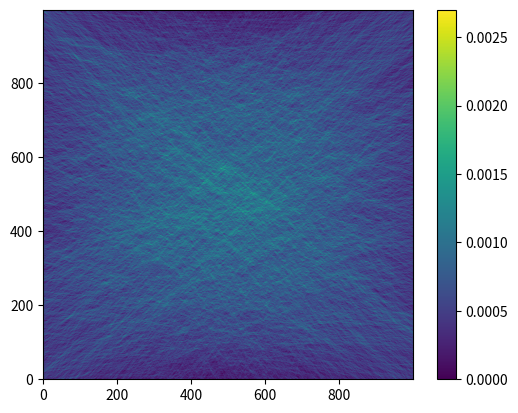

Recreate this plot in Python. (Note: this script raises an exception after producing the figure.)
import numpy as np
import matplotlib.pyplot as plt
from tqdm import tqdm

def _create_line_grid(size: int = 1_000, iterations: int = 10_000) -> np.ndarray:
    # Create a grid of zeros
    grid = np.zeros((size, size), dtype=int)
    for _ in tqdm(range(iterations)):
        _append_points(grid)
    return grid / iterations



def _append_points(grid: np.ndarray) -> None:
    # Generate two random points (x1, y1) and (x2, y2)
    x1, y1 = np.random.randint(0, grid.shape[0], 2)
    x2, y2 = np.random.randint(0, grid.shape[1], 2)

    # Handle vertical line case
    if x1 == x2:
        grid[:, x1] += 1
        return

    # Calculate slope and intercept for the line equation y = mx + b
    m = (y2 - y1) / (x2 - x1)
    b = y1 - m * x1

    # For each x coordinate, find the nearest y on the line
    for x in range(0, grid.shape[0]):
        y = m * x + b
        # Round to nearest integer and clamp to grid bounds
        y_round = int(round(y))
        if 0 <= y_round < grid.shape[1]:
            grid[y_round, x] += 1


def _main() -> None:
    grid = _create_line_grid()
    plt.imshow(grid, cmap="viridis", origin="lower")
    plt.colorbar()
    plt.savefig(f"{__file__.split('.')[0]}.png")


if __name__ == "__main__":
    _main()
